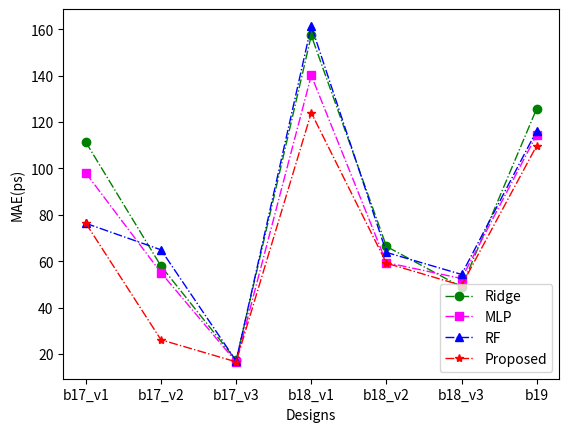
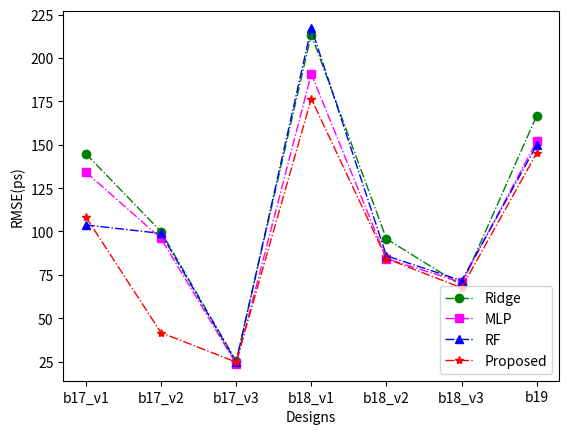
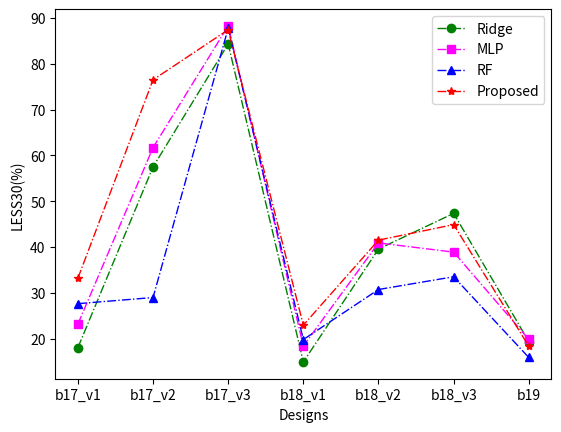

The matplotlib source for these figures, in order:
# -*- coding: utf-8 -*-
# @Time    : 2022/9/8 17:29
# @Author  : Ronchy_LU
# @Email   : rongqi1949@gmail.com
# @File    : result_MAE_plot.py
# @Software: PyCharm
import matplotlib.pyplot as plt
import numpy as np

###Settings
#设置x轴标签
values = ['b17_v1', 'b17_v2', 'b17_v3', 'b18_v1','b18_v2','b18_v3', 'b19']

markersize = 6
linestyle = '-.'
linewidth = 1

#***************************************************
##Figure MAE
Ridge_result_MAE_plot = [111.30132809817754, 57.90079059731588, 17.273904424443664, 157.32547192624403, 66.36891834766786, 48.83213168636948, 125.82300093776868]
MLP_result_MAE_plot = [98.01578503469811, 55.049662424799976, 16.55337208986829, 140.08156517100534, 59.38977094958916, 52.51621600648719,114.52690422859027]
RF_result_MAE_plot = [76.31960083849353, 64.89200145220647, 16.969483480553198, 161.44262969615414, 63.77078862135144, 54.28026908761689, 116.34388125814507]
GP_result_MAE_plot = [76.34740829467773,26.090026378631592,16.58118987083435,123.9825439453125, 59.12703323364258 ,49.54359531402588,109.82885932922363]

plt.figure(1)
#plot
x_ax = range(1, len(Ridge_result_MAE_plot) + 1)
#Ridge
plt.plot(x_ax, Ridge_result_MAE_plot, color="green", marker='o', markersize = markersize, linestyle=linestyle, linewidth=linewidth, label="Ridge")
#MLP
plt.plot(x_ax, MLP_result_MAE_plot, color="magenta", marker='s', markersize = markersize, linestyle=linestyle, linewidth=linewidth, label="MLP")
#RF
plt.plot(x_ax, RF_result_MAE_plot, color="blue", marker='^', markersize = markersize, linestyle=linestyle, linewidth=linewidth, label="RF")
#GP
plt.plot(x_ax,GP_result_MAE_plot, color="red", marker='*', markersize = markersize, linestyle=linestyle, linewidth=linewidth, label="Proposed")

plt.ylabel('MAE(ps)')   # set ystick label
plt.xlabel('Designs')  # set xstck label
plt.legend(loc="lower right")  #set legend location
plt.grid(0)
plt.xticks(x_ax, values)
plt.show()
# plt.draw()
fig1_file = "MAE_plot.eps"
plt.savefig(fig1_file,  bbox_inches='tight')


##Figure RMSE
plt.figure(2)
Ridge_result_RMSE_plot = np.sqrt( np.array([20960.882955096586, 9982.765240790297, 638.8560937249046, 45542.85606003766, 9154.566199345067, 4739.935828936492, 27793.15565676238]) )
MLP_result_RMSE_plot =np.sqrt(np.array([18005.63240078954, 9218.374012075514, 557.7368960290847, 36385.6816289802, 7107.374069463624, 4981.291222343434, 23083.026416110777]))
RF_result_RMSE_plot = np.sqrt(np.array([10754.56969271128, 9766.493689749592, 607.504448450383, 47205.51471025095, 7381.942028740206, 5129.59672569583, 22406.457173726078]))
GP_result_RMSE_plot = np.sqrt(np.array([11741.055786132812,1735.0331420898438,608.8122940063477,31130.89794921875,7112.946520996094,4549.913818359375,21086.615966796875]))
#plot
# x_ax = range(1, len(Ridge_result_MAE_plot) + 1)
#Ridge
plt.plot(x_ax, Ridge_result_RMSE_plot, color="green", marker='o',markersize = markersize,linestyle=linestyle, linewidth=linewidth, label="Ridge")
#MLP
plt.plot(x_ax, MLP_result_RMSE_plot,color="magenta", marker='s', markersize = markersize, linestyle=linestyle,linewidth=linewidth, label="MLP")
#RF
plt.plot(x_ax, RF_result_RMSE_plot, color="blue", marker='^', markersize = markersize, linestyle=linestyle,linewidth=linewidth, label="RF")
#GP
plt.plot(x_ax, GP_result_RMSE_plot, color="red", marker='*', markersize = markersize, linestyle=linestyle,linewidth=linewidth, label="Proposed")


plt.ylabel('RMSE(ps)')   # set ystick label
plt.xlabel('Designs')  # set xstck label
plt.legend(loc="lower right")  #set legend location
# plt.grid(0)
plt.draw()
plt.xticks(x_ax, values)
plt.show()
fig2_file = "RMSE_plot.eps"
plt.savefig(fig2_file,  bbox_inches='tight')




####Figure LESS30
plt.figure(3)
Ridge_result_LESS30_plot = np.array([0.1806666666666667, 0.5748, 0.8429333333333332, 0.14961111111111108, 0.3958055555555556, 0.47350000000000003, 0.19407407407407407])*100
MLP_result_LESS30_plot = np.array([0.23186666666666672, 0.6169333333333333, 0.8822666666666666, 0.18422222222222223, 0.4091111111111111, 0.38902777777777775, 0.19871604938271606])*100
RF_result_LESS30_plot = np.array([0.27666666666666667, 0.29, 0.8772222222222222, 0.19837962962962963, 0.30752314814814813, 0.3353009259259259, 0.15925925925925927])*100
GP_result_LESS30_plot = np.array([0.332,0.7646666666666667,0.874, 0.22981770833333334, 0.41519097222222223, 0.4490277777777778, 0.18387345679012346])*100
#plot
x_ax = range(1, len(Ridge_result_LESS30_plot) + 1)
#Ridge
plt.plot(x_ax, Ridge_result_LESS30_plot, color="green", marker='o',  markersize = markersize, linestyle=linestyle,linewidth=linewidth, label="Ridge")
#MLP
plt.plot(x_ax, MLP_result_LESS30_plot, color="magenta", marker='s', markersize = markersize, linestyle=linestyle, linewidth=linewidth, label="MLP")
#RF
plt.plot(x_ax, RF_result_LESS30_plot, color="blue", marker='^', markersize = markersize, linestyle=linestyle,linewidth=linewidth, label="RF")
#GP
plt.plot(x_ax, GP_result_LESS30_plot, color="red", marker='*', markersize = markersize, linestyle=linestyle,linewidth=linewidth, label="Proposed")
# plt.plot(x_ax,GP_result_LESS30_plot,'mD-',markersize = 6, linestyle='-.', linewidth=1, label="GP")


plt.ylabel('LESS30(%)')   # set ystick label
plt.xlabel('Designs')  # set xstck label
plt.legend(loc="upper right")  #set legend location
# plt.grid(0)
plt.xticks(x_ax, values)
plt.show()
plt.draw()
fig3_file = "LESS30_plot.eps"
plt.savefig(fig3_file,  bbox_inches='tight')



